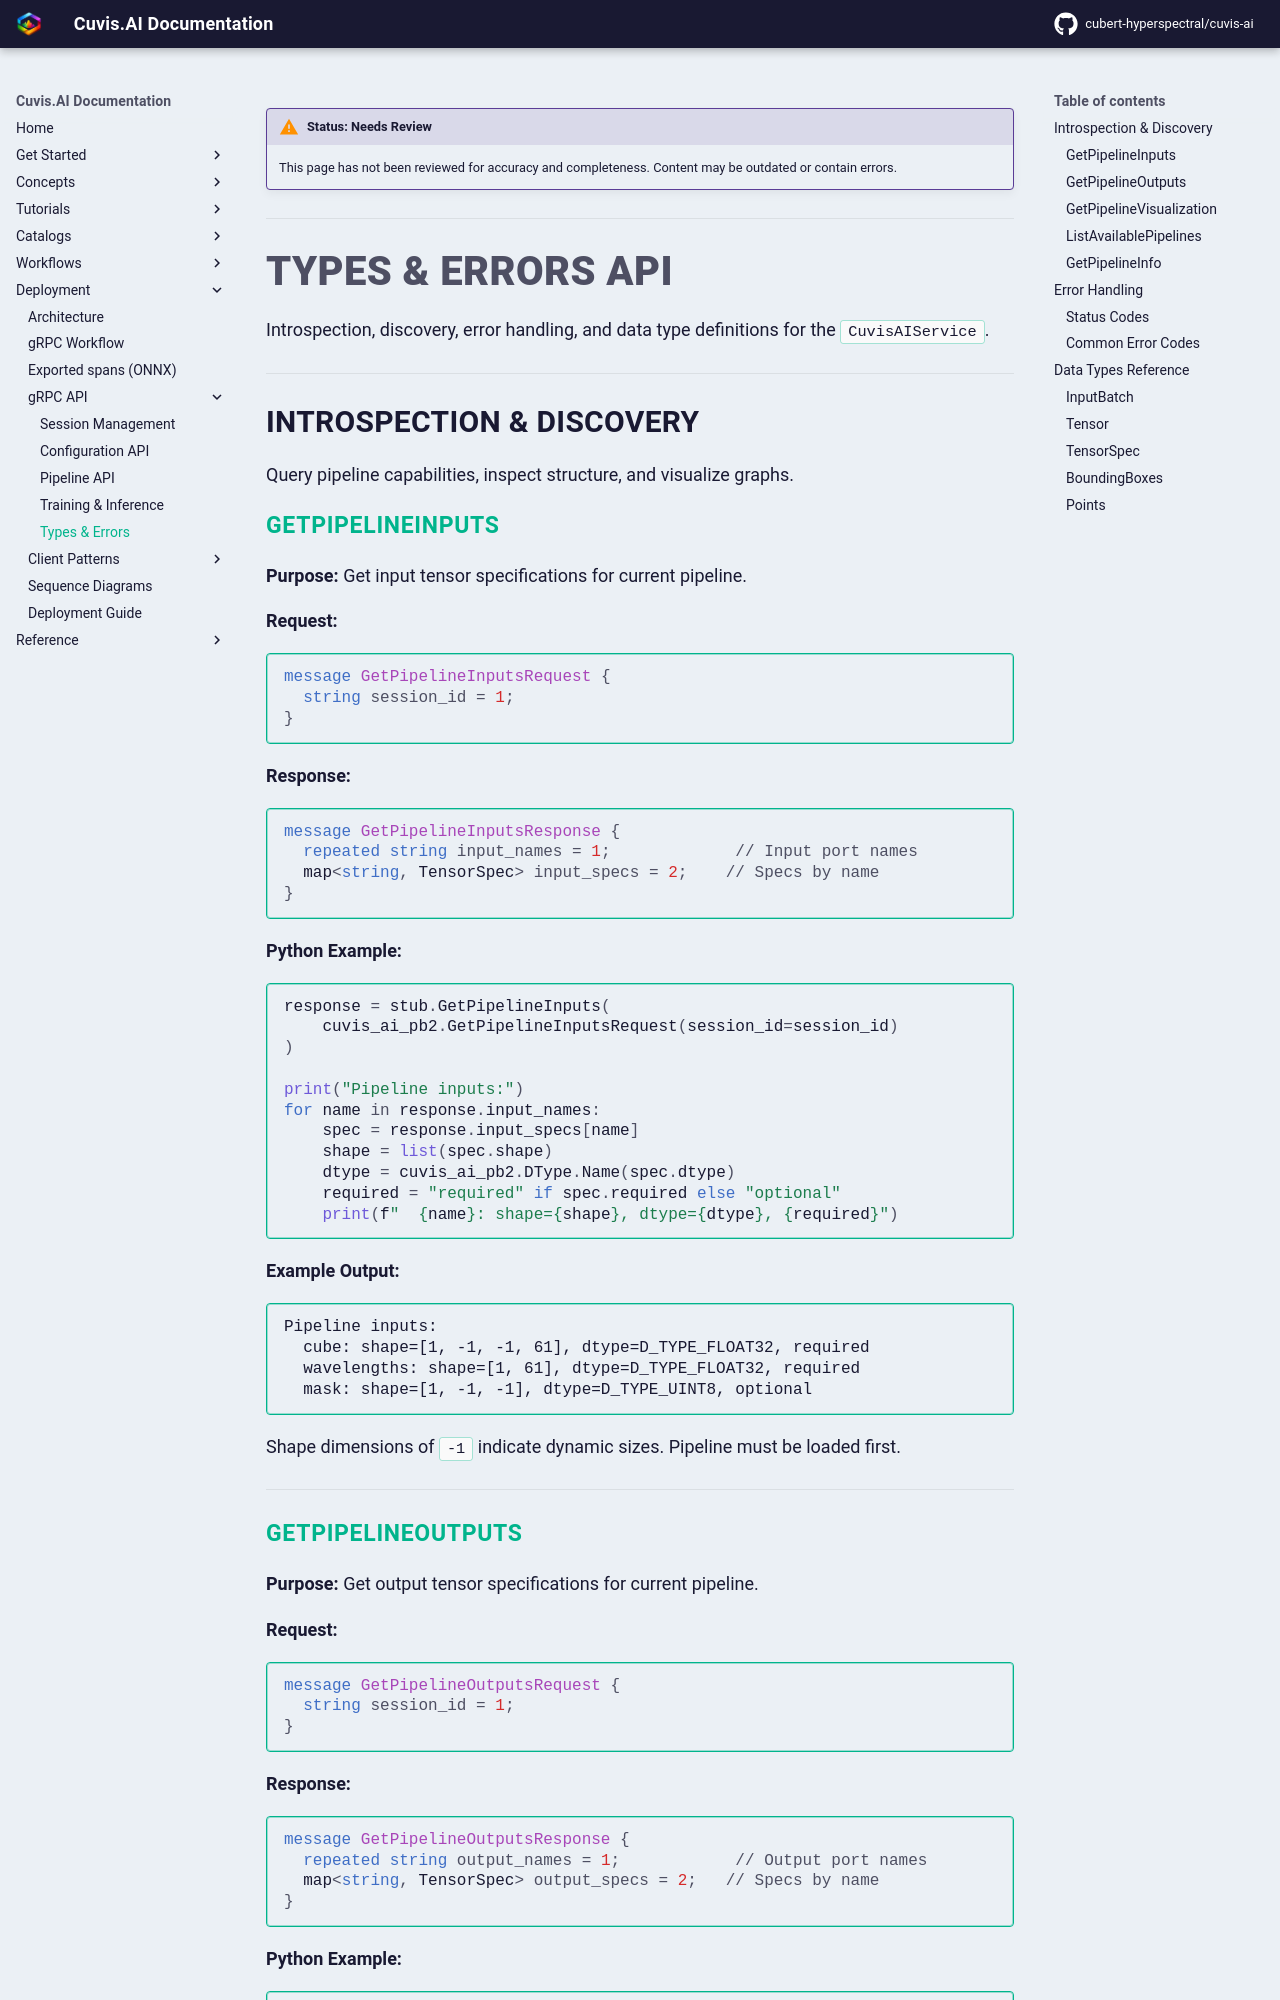

repository: cubert-hyperspectral/cuvis-ai · page: 0.21.0/deployment/api/types-errors/index.html · generator: mkdocs

!!! warning "Status: Needs Review"
    This page has not been reviewed for accuracy and completeness. Content may be outdated or contain errors.

---

# Types & Errors API

Introspection, discovery, error handling, and data type definitions for the `CuvisAIService`.

---

## Introspection & Discovery

Query pipeline capabilities, inspect structure, and visualize graphs.

### GetPipelineInputs

**Purpose:** Get input tensor specifications for current pipeline.

**Request:**
```protobuf
message GetPipelineInputsRequest {
  string session_id = 1;
}
```

**Response:**
```protobuf
message GetPipelineInputsResponse {
  repeated string input_names = 1;             // Input port names
  map<string, TensorSpec> input_specs = 2;    // Specs by name
}
```

**Python Example:**
```python
response = stub.GetPipelineInputs(
    cuvis_ai_pb2.GetPipelineInputsRequest(session_id=session_id)
)

print("Pipeline inputs:")
for name in response.input_names:
    spec = response.input_specs[name]
    shape = list(spec.shape)
    dtype = cuvis_ai_pb2.DType.Name(spec.dtype)
    required = "required" if spec.required else "optional"
    print(f"  {name}: shape={shape}, dtype={dtype}, {required}")
```

**Example Output:**
```
Pipeline inputs:
  cube: shape=[1, -1, -1, 61], dtype=D_TYPE_FLOAT32, required
  wavelengths: shape=[1, 61], dtype=D_TYPE_FLOAT32, required
  mask: shape=[1, -1, -1], dtype=D_TYPE_UINT8, optional
```

Shape dimensions of `-1` indicate dynamic sizes. Pipeline must be loaded first.

---
